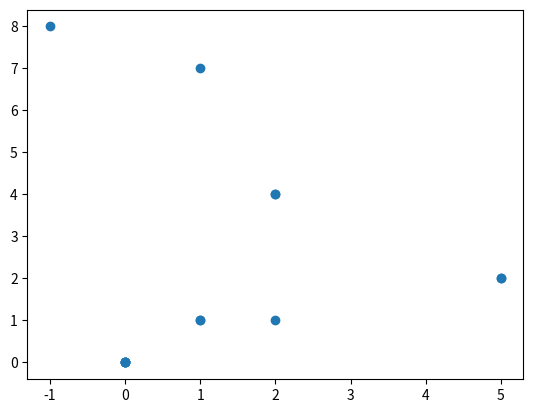

Reproduce this figure in Python.
__author__ = 'X'

def pareto_frontier(Xs, Ys, maxX = True, maxY = True):
# Sort the list in either ascending or descending order of X
    myList = sorted([[Xs[i], Ys[i]] for i in range(len(Xs))], reverse=maxX)
# Start the Pareto frontier with the first value in the sorted list
    p_front = [myList[0]]
# Loop through the sorted list
    for pair in myList[1:]:

        if maxY:
            if(pair[1] >= p_front[-1][1]):
                if pair[0] == p_front[-1][0] and pair[1] == p_front[-1][1]:
                    p_front.pop(-1) #both equal

                p_front.append(pair)
# Turn resulting pairs back into a list of Xs and Ys
    p_frontX = [pair[0] for pair in p_front]
    p_frontY = [pair[1] for pair in p_front]
    print("x:",p_frontX,"y:",p_frontY)
    return p_frontX, p_frontY


import matplotlib.pyplot as plt
import numpy as np
data = np.array([[1,1]
                ,[2,1]
                ,[5,2]
                ,[5,2]
                ,[-1,8]
                ,[1,1]
                ,[2,4]
                ,[2,4]
                ,[1,7]
                ,[0,0],[0,0],[0,0],[0,0],[0,0]
                 ])
# data = np.array([[0,0],[0,0],[0,0],[0,0],[0,0]])
Xs= data[:,0]
Ys = data[:,1]
print("Xs:",Xs,"\nYs:",Ys)
# Find lowest values for cost and highest for savings
p_front = pareto_frontier(Xs, Ys, maxX = True, maxY = False)#True)
# Plot a scatter graph of all results
plt.scatter(Xs, Ys)
# Then plot the Pareto frontier on top
plt.plot(p_front[0], p_front[1])
plt.show()